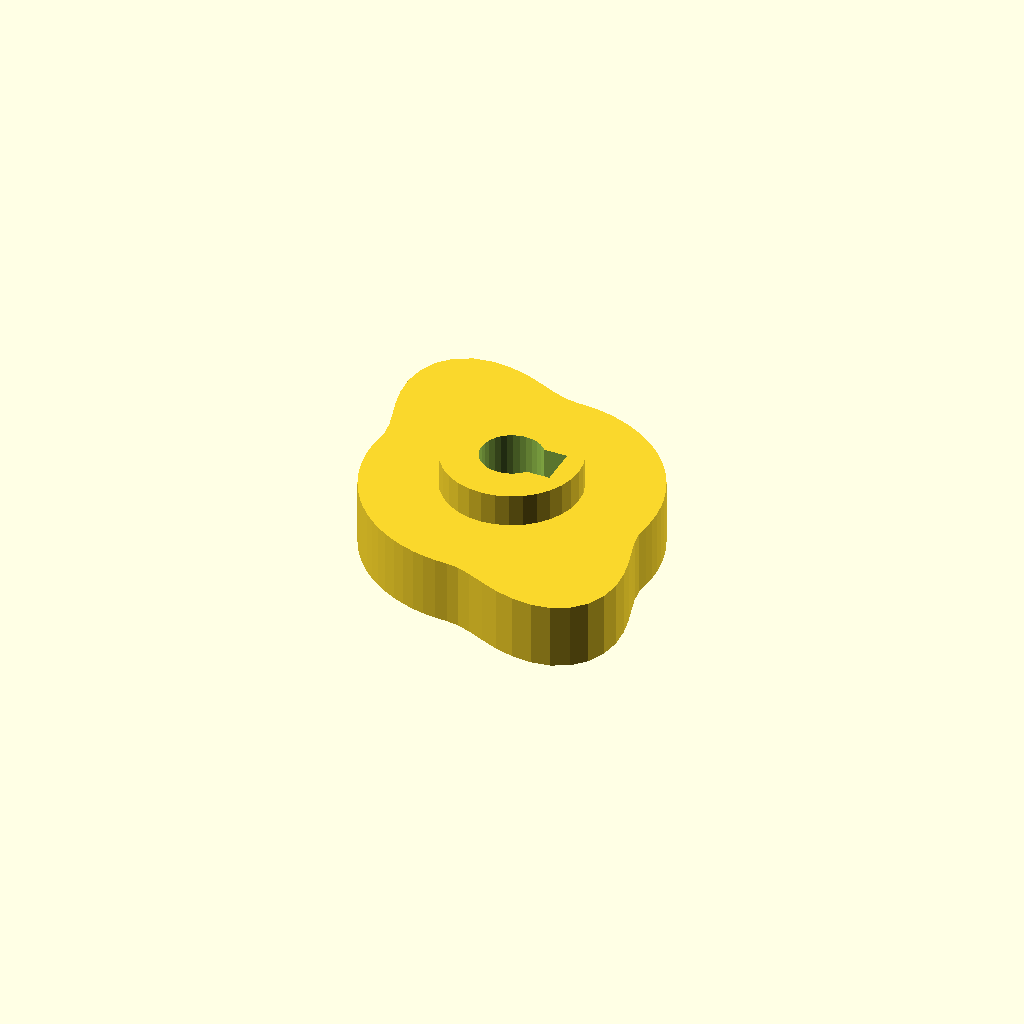
Cell 1: the model at its default parameters.
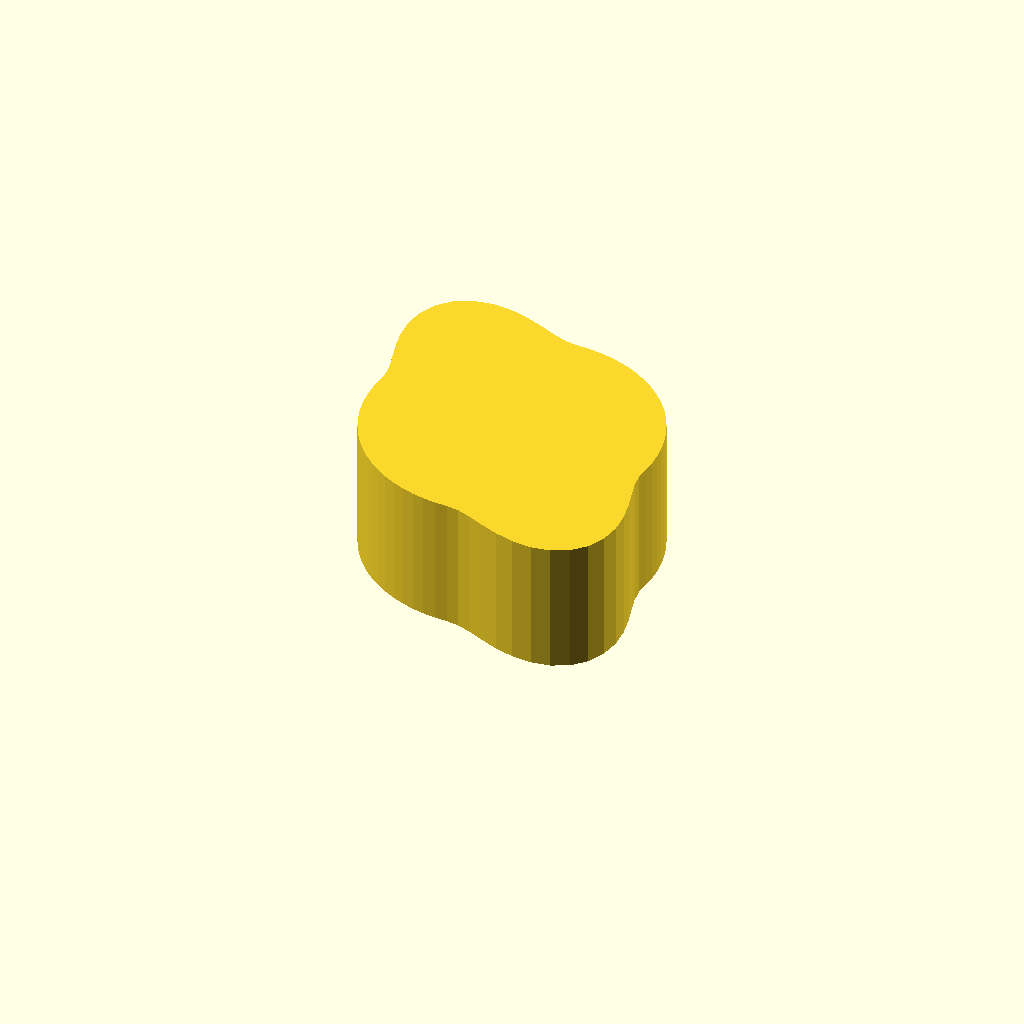
Cell 2 — cam_t set to 20, the other parameters unchanged.
All cells are drawn from one camera (rotation 55°, 0°, 25°, orthographic, colour scheme Cornfield), so only the parameter changes between them.
OpenSCAD source file optional_data/data/gen3/cams/part_0047.scad:
$fn = 32;

// ----------------------------------------------------------------------
// Cam: base radius 22 mm with a 10 mm lift over 150 degrees
// ----------------------------------------------------------------------

// --- parameters (mm) ---
base_r = 22;              // base radius
lift = 10;                // lift height above the base radius
lift_span = 150;          // angular width of the lift
lift_start = 90;          // angle where the lift starts
cam_t = 10;               // cam plate thickness
hub_d = 20.9;             // hub diameter
hub_h = 20;               // hub height
bore_d = 9.53;            // bore
key_w = 6;                // keyway width
key_depth = 3;            // keyway depth

cam_profile = [[22, 0], [21.916, 1.917], [21.666, 3.82], [21.25, 5.694], [20.673, 7.524], [19.939, 9.298], [19.053, 11], [18.021, 12.619], [16.853, 14.141], [15.556, 15.556], [14.141, 16.853], [12.619, 18.021], [11, 19.053], [9.298, 19.939], [7.524, 20.673], [5.694, 21.25], [3.82, 21.666], [1.917, 21.916], [0, 22], [-1.949, 22.273], [-4.06, 23.026], [-6.451, 24.074], [-9.153, 25.148], [-12.102, 25.952], [-15.137, 26.218], [-18.036, 25.758], [-20.555, 24.496], [-22.484, 22.484], [-23.694, 19.882], [-24.165, 16.921], [-23.999, 13.856], [-23.402, 10.913], [-22.646, 8.243], [-22.017, 5.899], [-21.755, 3.836], [-21.916, 1.917], [-22, 0], [-21.916, -1.917], [-21.666, -3.82], [-21.25, -5.694], [-20.673, -7.524], [-19.939, -9.298], [-19.053, -11], [-18.021, -12.619], [-16.853, -14.141], [-15.556, -15.556], [-14.141, -16.853], [-12.619, -18.021], [-11, -19.053], [-9.298, -19.939], [-7.524, -20.673], [-5.694, -21.25], [-3.82, -21.666], [-1.917, -21.916], [0, -22], [1.949, -22.273], [4.06, -23.026], [6.451, -24.074], [9.153, -25.148], [12.102, -25.952], [15.137, -26.218], [18.036, -25.758], [20.555, -24.496], [22.484, -22.484], [23.694, -19.882], [24.165, -16.921], [23.999, -13.856], [23.402, -10.913], [22.646, -8.243], [22.017, -5.899], [21.755, -3.836], [21.916, -1.917]];

difference() {
  union() {
    linear_extrude(height = cam_t) polygon(cam_profile);
    /* hub, proud of the cam plate on both sides */
    translate([0, 0, -5]) cylinder(h = hub_h, d = hub_d);
  }
  /* bore through the hub, 2.5 mm clear on both faces */
  translate([0, 0, -7.5]) cylinder(h = hub_h + 5, d = bore_d);
  /* keyway, milled through the whole hub */
  translate([1.763, -3, -7.5]) cube([5.5, 6, 25]);
}
Parameter table extracted from the source (name, type, default, range or options):
base_r: number, default 22
lift: number, default 10
lift_span: number, default 150
lift_start: number, default 90
cam_t: number, default 10
hub_d: number, default 20.9
hub_h: number, default 20
bore_d: number, default 9.53
key_w: number, default 6
key_depth: number, default 3
